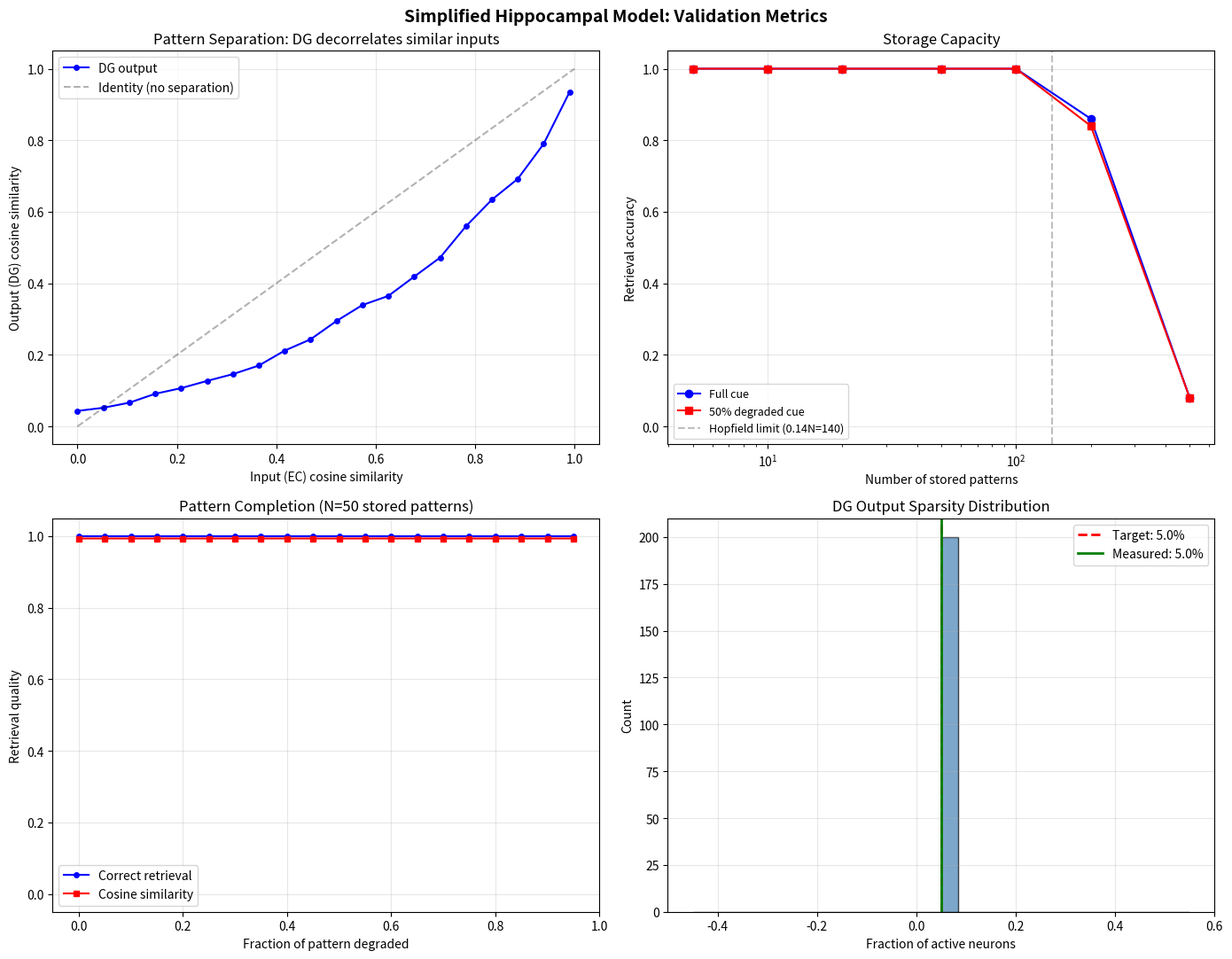

The matplotlib source for this figure:
"""
Simplified Hippocampal Model
============================

Architecture:
  Entorhinal Cortex (EC) input → Dentate Gyrus (DG) → CA3 → retrieval

DG: Random sparse expansion
  - Projects d-dim EC input to D-dim space (D >> d) via random weights
  - Applies k-winners-take-all sparsification
  - This orthogonalizes similar inputs (pattern separation)

CA3: Autoassociative network
  - Stores sparse DG patterns via Hebbian outer products
  - Retrieves via single-step or iterative pattern completion
  - Recurrent collaterals enable attractor dynamics

Validation metrics (with literature reference values):
  1. Pattern separation: input similarity vs output similarity curve
     - DG should decorrelate similar inputs dramatically
     - CA3 shows threshold behavior (completion or separation)
  2. Pattern completion: retrieval accuracy from partial cues
     - Should work well up to ~50-70% degradation
  3. Storage capacity: retrieval quality vs number of stored patterns
     - Sparse coding capacity >> 0.14N (dense Hopfield limit)
  4. Sparsity: fraction of active neurons per pattern
     - Target: 1-5% for CA3 (literature range)
"""

import numpy as np
import json
import matplotlib
matplotlib.use('Agg')
import matplotlib.pyplot as plt

np.random.seed(42)

# =============================================================================
# 1. MODEL COMPONENTS
# =============================================================================

class DentateGyrus:
    """
    Pattern separation via expansion and sparsification.

    Takes d-dim input, projects to D-dim space (D >> d),
    then keeps only top-k active units (winner-take-all).
    """
    def __init__(self, d_input, D_output, k_active):
        self.d_input = d_input
        self.D_output = D_output
        self.k_active = k_active

        # Random projection weights (fixed, not learned)
        # Sparse connectivity: each granule cell receives from a random
        # subset of EC cells (biologically, ~1/3 of EC cells)
        connectivity_prob = 0.33
        mask = (np.random.rand(D_output, d_input) < connectivity_prob).astype(float)
        weights = np.random.randn(D_output, d_input) * mask
        # Normalize rows so each granule cell has comparable input magnitude
        row_norms = np.linalg.norm(weights, axis=1, keepdims=True) + 1e-10
        self.W = weights / row_norms

    def forward(self, x):
        """
        x: (d_input,) or (batch, d_input)
        Returns sparse D_output-dim representation
        """
        single = x.ndim == 1
        if single:
            x = x.reshape(1, -1)

        # Project to high-dimensional space
        h = x @ self.W.T  # (batch, D_output)

        # ReLU (granule cells have non-negative firing rates)
        h = np.maximum(h, 0)

        # k-winners-take-all sparsification
        out = np.zeros_like(h)
        for i in range(h.shape[0]):
            if self.k_active < h.shape[1]:
                top_k_idx = np.argpartition(h[i], -self.k_active)[-self.k_active:]
                out[i, top_k_idx] = h[i, top_k_idx]
            else:
                out[i] = h[i]

        if single:
            out = out[0]
        return out


class CA3:
    """
    Autoassociative network with Hebbian storage and pattern completion.

    Stores sparse patterns via outer products.
    Retrieves via iterative attractor dynamics with the same
    k-winners-take-all sparsity constraint.
    """
    def __init__(self, N, k_active):
        self.N = N
        self.k_active = k_active
        self.W = np.zeros((N, N))
        self.n_stored = 0
        self.stored_patterns = []

    def store(self, pattern):
        """Store a pattern via Hebbian outer product."""
        # Normalize before storage
        norm = np.linalg.norm(pattern) + 1e-10
        p = pattern / norm
        self.W += np.outer(p, p)
        # Zero diagonal (no self-connections, standard for Hopfield)
        np.fill_diagonal(self.W, 0)
        self.n_stored += 1
        self.stored_patterns.append(pattern.copy())

    def retrieve(self, cue, n_iterations=10):
        """
        Pattern completion via iterative dynamics.
        Apply W @ x, then k-WTA sparsification, repeat.
        """
        x = cue.copy()
        for _ in range(n_iterations):
            h = self.W @ x
            h = np.maximum(h, 0)  # ReLU

            # k-WTA sparsification
            x_new = np.zeros_like(h)
            if self.k_active < len(h):
                top_k_idx = np.argpartition(h, -self.k_active)[-self.k_active:]
                x_new[top_k_idx] = h[top_k_idx]
            else:
                x_new = h

            # Normalize
            norm = np.linalg.norm(x_new) + 1e-10
            x_new = x_new / norm

            # Check convergence
            if np.allclose(x, x_new, atol=1e-6):
                break
            x = x_new
        return x


class Hippocampus:
    """Full hippocampal model: EC → DG → CA3"""
    def __init__(self, d_ec, D_dg, k_dg, k_ca3=None):
        self.d_ec = d_ec
        if k_ca3 is None:
            k_ca3 = k_dg  # same sparsity in CA3 as DG output
        self.dg = DentateGyrus(d_ec, D_dg, k_dg)
        self.ca3 = CA3(D_dg, k_ca3)

    def encode_and_store(self, ec_input):
        """Encode through DG and store in CA3."""
        dg_output = self.dg.forward(ec_input)
        self.ca3.store(dg_output)
        return dg_output

    def retrieve(self, ec_cue, n_iterations=10):
        """Encode cue through DG and retrieve from CA3."""
        dg_cue = self.dg.forward(ec_cue)
        return self.ca3.retrieve(dg_cue, n_iterations)


# =============================================================================
# 2. METRICS
# =============================================================================

def cosine_similarity(a, b):
    na, nb = np.linalg.norm(a), np.linalg.norm(b)
    if na < 1e-10 or nb < 1e-10:
        return 0.0
    return np.dot(a, b) / (na * nb)


def measure_sparsity(pattern):
    """Fraction of neurons that are active (non-zero)."""
    return np.count_nonzero(pattern) / len(pattern)


def pattern_match(retrieved, stored_patterns):
    """Find best-matching stored pattern and return similarity."""
    best_sim = -1
    best_idx = -1
    for i, sp in enumerate(stored_patterns):
        sim = cosine_similarity(retrieved, sp)
        if sim > best_sim:
            best_sim = sim
            best_idx = i
    return best_sim, best_idx


def degrade_pattern(pattern, frac_removed):
    """Zero out a fraction of the active elements."""
    degraded = pattern.copy()
    active_idx = np.where(pattern != 0)[0]
    if len(active_idx) == 0:
        return degraded
    n_remove = int(len(active_idx) * frac_removed)
    if n_remove > 0:
        remove_idx = np.random.choice(active_idx, size=n_remove, replace=False)
        degraded[remove_idx] = 0
    return degraded


# =============================================================================
# 3. EXPERIMENTS
# =============================================================================

# Model parameters
d_ec = 100       # entorhinal cortex dimensionality
D_dg = 1000      # dentate gyrus size (10x expansion)
k_dg = 50        # active DG granule cells per pattern (5% sparsity)
k_ca3 = 50       # active CA3 cells (5% sparsity)

hippo = Hippocampus(d_ec, D_dg, k_dg, k_ca3)

print(f"Model: EC({d_ec}) -> DG({D_dg}, k={k_dg}) -> CA3({D_dg}, k={k_ca3})")
print(f"Target sparsity: {k_dg/D_dg:.1%}")
print()

# --- Experiment 1: Pattern Separation ---
print("="*60)
print("EXPERIMENT 1: Pattern Separation")
print("="*60)

n_separation_tests = 20
input_similarities = np.linspace(0, 0.99, n_separation_tests)
dg_output_sims = []
ca3_output_sims = []  # after storage and retrieval

# Create a reference pattern
ref_ec = np.random.randn(d_ec)
ref_ec = ref_ec / np.linalg.norm(ref_ec)

for target_sim in input_similarities:
    sims_dg = []
    sims_ca3 = []

    for trial in range(30):
        # Create a pattern with approximately target_sim similarity to ref
        noise = np.random.randn(d_ec)
        noise = noise - np.dot(noise, ref_ec) * ref_ec  # orthogonal component
        noise = noise / (np.linalg.norm(noise) + 1e-10)

        # Blend: target_sim * ref + sqrt(1-target_sim^2) * noise
        test_ec = target_sim * ref_ec + np.sqrt(max(0, 1 - target_sim**2)) * noise
        test_ec = test_ec / (np.linalg.norm(test_ec) + 1e-10)

        actual_sim = cosine_similarity(ref_ec, test_ec)

        # DG outputs
        dg_ref = hippo.dg.forward(ref_ec)
        dg_test = hippo.dg.forward(test_ec)
        dg_sim = cosine_similarity(dg_ref, dg_test)
        sims_dg.append(dg_sim)

    dg_output_sims.append(np.mean(sims_dg))

print("Input similarity -> DG output similarity:")
for i in range(0, len(input_similarities), 4):
    print(f"  {input_similarities[i]:.2f} -> {dg_output_sims[i]:.4f}")


# --- Experiment 2: Storage and Retrieval ---
print(f"\n{'='*60}")
print("EXPERIMENT 2: Storage Capacity and Retrieval")
print("="*60)

# Store increasing numbers of patterns, measure retrieval quality
capacity_tests = [5, 10, 20, 50, 100, 200, 500]
capacity_results = {}

for n_patterns in capacity_tests:
    hippo_cap = Hippocampus(d_ec, D_dg, k_dg, k_ca3)

    # Generate and store random EC patterns
    ec_patterns = []
    dg_patterns = []
    for i in range(n_patterns):
        ec = np.random.randn(d_ec)
        ec = ec / np.linalg.norm(ec)
        ec_patterns.append(ec)
        dg_out = hippo_cap.encode_and_store(ec)
        dg_patterns.append(dg_out)

    # Test retrieval with full cues
    correct_full = 0
    sims_full = []
    for i in range(min(n_patterns, 50)):  # test up to 50
        retrieved = hippo_cap.retrieve(ec_patterns[i])
        sim, best_idx = pattern_match(retrieved, dg_patterns)
        sims_full.append(sim)
        if best_idx == i:
            correct_full += 1

    n_tested = min(n_patterns, 50)

    # Test retrieval with degraded cues (50% removed)
    correct_degraded = 0
    sims_degraded = []
    for i in range(min(n_patterns, 50)):
        dg_cue = dg_patterns[i]
        degraded_cue = degrade_pattern(dg_cue, 0.5)
        retrieved = hippo_cap.ca3.retrieve(degraded_cue)
        sim, best_idx = pattern_match(retrieved, dg_patterns)
        sims_degraded.append(sim)
        if best_idx == i:
            correct_degraded += 1

    # Sparsity measurement
    sparsities = [measure_sparsity(dp) for dp in dg_patterns]

    capacity_results[n_patterns] = {
        "full_cue_accuracy": correct_full / n_tested,
        "full_cue_mean_sim": float(np.mean(sims_full)),
        "degraded_cue_accuracy": correct_degraded / n_tested,
        "degraded_cue_mean_sim": float(np.mean(sims_degraded)),
        "mean_sparsity": float(np.mean(sparsities)),
        "n_tested": n_tested,
    }

    print(f"  N={n_patterns:4d}: full_acc={correct_full/n_tested:.2f}, "
          f"full_sim={np.mean(sims_full):.4f}, "
          f"degraded_acc={correct_degraded/n_tested:.2f}, "
          f"degraded_sim={np.mean(sims_degraded):.4f}, "
          f"sparsity={np.mean(sparsities):.3f}")


# --- Experiment 3: Pattern Completion Curve ---
print(f"\n{'='*60}")
print("EXPERIMENT 3: Pattern Completion vs Degradation Level")
print("="*60)

# Store a moderate number of patterns
n_store = 50
hippo_comp = Hippocampus(d_ec, D_dg, k_dg, k_ca3)
ec_pats_comp = []
dg_pats_comp = []

for i in range(n_store):
    ec = np.random.randn(d_ec)
    ec = ec / np.linalg.norm(ec)
    ec_pats_comp.append(ec)
    dg_out = hippo_comp.encode_and_store(ec)
    dg_pats_comp.append(dg_out)

degradation_levels = np.linspace(0, 0.95, 20)
completion_results = {}

for deg_level in degradation_levels:
    correct = 0
    sims = []
    n_test_pat = min(n_store, 30)

    for i in range(n_test_pat):
        degraded = degrade_pattern(dg_pats_comp[i], deg_level)
        retrieved = hippo_comp.ca3.retrieve(degraded)
        sim, best_idx = pattern_match(retrieved, dg_pats_comp)
        sims.append(sim)
        if best_idx == i:
            correct += 1

    completion_results[float(deg_level)] = {
        "accuracy": correct / n_test_pat,
        "mean_similarity": float(np.mean(sims)),
    }

    if deg_level < 0.01 or abs(deg_level - 0.5) < 0.03 or deg_level > 0.94:
        print(f"  Degradation {deg_level:.0%}: "
              f"acc={correct/n_test_pat:.2f}, "
              f"sim={np.mean(sims):.4f}")


# --- Experiment 4: Sparsity Analysis ---
print(f"\n{'='*60}")
print("EXPERIMENT 4: Sparsity Analysis")
print("="*60)

# Generate many patterns and measure sparsity statistics
n_sparsity_test = 200
hippo_sp = Hippocampus(d_ec, D_dg, k_dg, k_ca3)
sparsity_data = []

for i in range(n_sparsity_test):
    ec = np.random.randn(d_ec)
    ec = ec / np.linalg.norm(ec)
    dg_out = hippo_sp.dg.forward(ec)
    sp = measure_sparsity(dg_out)
    n_active = np.count_nonzero(dg_out)
    sparsity_data.append({
        "sparsity": float(sp),
        "n_active": int(n_active),
    })

mean_sp = np.mean([s["sparsity"] for s in sparsity_data])
mean_active = np.mean([s["n_active"] for s in sparsity_data])
print(f"DG output sparsity: {mean_sp:.4f} ({mean_active:.1f} active out of {D_dg})")
print(f"Target: ~{k_dg/D_dg:.4f} ({k_dg} active out of {D_dg})")
print(f"Literature reference: 1-5% for CA3 in macaques")


# =============================================================================
# 4. SAVE ALL RESULTS
# =============================================================================

results = {
    "model_params": {
        "d_ec": d_ec,
        "D_dg": D_dg,
        "k_dg": k_dg,
        "k_ca3": k_ca3,
        "expansion_ratio": D_dg / d_ec,
        "target_sparsity": k_dg / D_dg,
    },
    "pattern_separation": {
        "input_similarities": input_similarities.tolist(),
        "dg_output_similarities": dg_output_sims,
    },
    "storage_capacity": {
        str(k): v for k, v in capacity_results.items()
    },
    "pattern_completion": {
        f"{k:.3f}": v for k, v in completion_results.items()
    },
    "sparsity": {
        "mean_sparsity": float(mean_sp),
        "mean_n_active": float(mean_active),
        "target_sparsity": k_dg / D_dg,
        "all_sparsities": [s["sparsity"] for s in sparsity_data],
    },
    "reference_values": {
        "hopfield_dense_capacity_limit": f"0.14 * N = {0.14 * D_dg:.0f} patterns",
        "literature_ca3_sparsity": "1-5% in macaques",
        "literature_expansion_ratio": "~5-10x (EC to DG in rat)",
    }
}

with open('hippocampal_model_results.json', 'w') as f:
    json.dump(results, f, indent=2)


# =============================================================================
# 5. VISUALIZATION
# =============================================================================

fig, axes = plt.subplots(2, 2, figsize=(14, 11))
fig.suptitle("Simplified Hippocampal Model: Validation Metrics",
             fontsize=14, fontweight='bold')

# Panel 1: Pattern Separation
ax = axes[0, 0]
ax.plot(input_similarities, dg_output_sims, 'bo-', markersize=4, label='DG output')
ax.plot([0, 1], [0, 1], 'k--', alpha=0.3, label='Identity (no separation)')
ax.set_xlabel('Input (EC) cosine similarity')
ax.set_ylabel('Output (DG) cosine similarity')
ax.set_title('Pattern Separation: DG decorrelates similar inputs')
ax.legend()
ax.grid(True, alpha=0.3)
ax.set_xlim(-0.05, 1.05)
ax.set_ylim(-0.05, 1.05)

# Panel 2: Storage Capacity
ax = axes[0, 1]
n_pats = sorted(capacity_results.keys())
full_accs = [capacity_results[n]["full_cue_accuracy"] for n in n_pats]
deg_accs = [capacity_results[n]["degraded_cue_accuracy"] for n in n_pats]
ax.semilogx(n_pats, full_accs, 'bo-', markersize=6, label='Full cue')
ax.semilogx(n_pats, deg_accs, 'rs-', markersize=6, label='50% degraded cue')
ax.axvline(x=0.14*D_dg, color='gray', linestyle='--', alpha=0.5,
           label=f'Hopfield limit (0.14N={0.14*D_dg:.0f})')
ax.set_xlabel('Number of stored patterns')
ax.set_ylabel('Retrieval accuracy')
ax.set_title('Storage Capacity')
ax.legend(fontsize=9)
ax.grid(True, alpha=0.3)
ax.set_ylim(-0.05, 1.05)

# Panel 3: Pattern Completion Curve
ax = axes[1, 0]
deg_levels = sorted(completion_results.keys())
comp_accs = [completion_results[d]["accuracy"] for d in deg_levels]
comp_sims = [completion_results[d]["mean_similarity"] for d in deg_levels]
ax.plot(deg_levels, comp_accs, 'bo-', markersize=4, label='Correct retrieval')
ax.plot(deg_levels, comp_sims, 'rs-', markersize=4, label='Cosine similarity')
ax.set_xlabel('Fraction of pattern degraded')
ax.set_ylabel('Retrieval quality')
ax.set_title(f'Pattern Completion (N={n_store} stored patterns)')
ax.legend()
ax.grid(True, alpha=0.3)
ax.set_xlim(-0.05, 1.0)
ax.set_ylim(-0.05, 1.05)

# Panel 4: Sparsity Distribution
ax = axes[1, 1]
all_sp = [s["sparsity"] for s in sparsity_data]
ax.hist(all_sp, bins=30, color='steelblue', alpha=0.7, edgecolor='black')
ax.axvline(x=k_dg/D_dg, color='red', linestyle='--', linewidth=2,
           label=f'Target: {k_dg/D_dg:.1%}')
ax.axvline(x=mean_sp, color='green', linestyle='-', linewidth=2,
           label=f'Measured: {mean_sp:.1%}')
ax.set_xlabel('Fraction of active neurons')
ax.set_ylabel('Count')
ax.set_title('DG Output Sparsity Distribution')
ax.legend()
ax.grid(True, alpha=0.3)

plt.tight_layout()
plt.savefig('hippocampal_model_results.png', dpi=150, bbox_inches='tight')

print(f"\nResults saved to hippocampal_model_results.json")
print(f"Plot saved to hippocampal_model_results.png")
